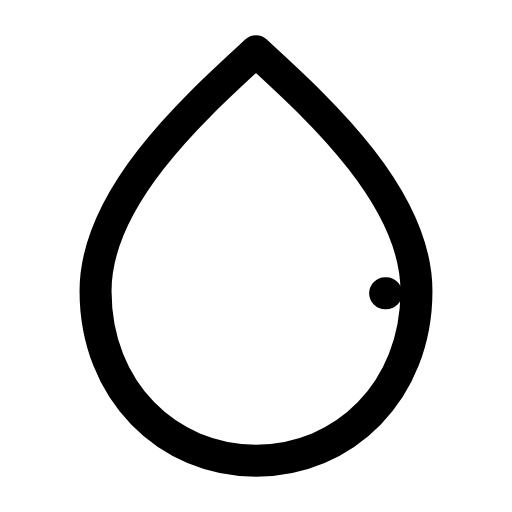
t = 0.00 s
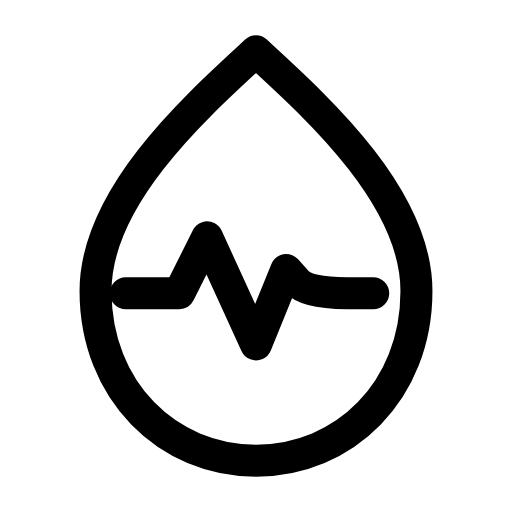
t = 0.28 s
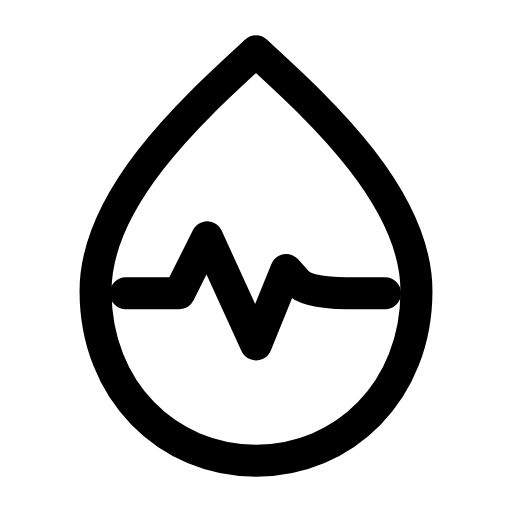
t = 0.55 s
t = 0.83 s: frame unchanged from t = 0.55 s, image omitted
t = 1.12 s: frame unchanged from t = 0.55 s, image omitted
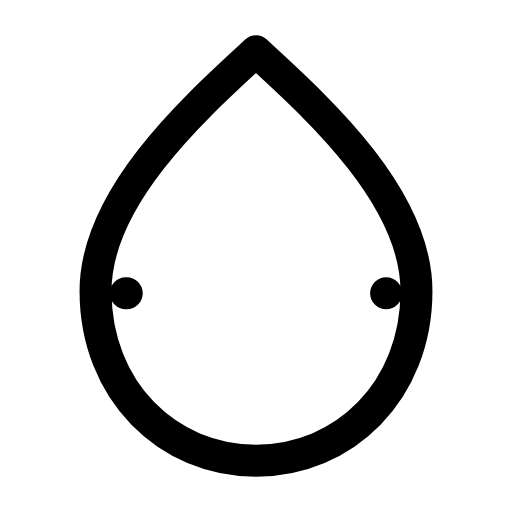
t = 1.41 s

The animated SVG that drew these frames (rendered in a browser with its animation timeline set to each time). Animation: 1 SMIL element (animate=1); one cycle of 1.70 s, repeats indefinitely.

<svg xmlns="http://www.w3.org/2000/svg" width="24" height="24" viewBox="0 0 24 24" fill="none"><g transform="translate(-1.08 -1.08) scale(1.09)"><path stroke="currentColor" stroke-width="1.376" stroke-linecap="round" stroke-linejoin="round" fill="none" d="M12 3.2C14.5 5.5 18.9 9.4 18.9 13.5C18.9 17.8 15.8 20.8 12 20.8S5.1 17.8 5.1 13.5C5.1 9.4 9.5 5.5 12 3.2Z"></path><path stroke="currentColor" stroke-width="1.376" stroke-linecap="round" stroke-linejoin="round" fill="none" d="M6.4 13.6L8.7 13.6L9.9 11.2L12 15.8L13.3 12.6L13.75 13.1Q14.2 13.6 15.9 13.6L17.6 13.6" pathLength="1" stroke-dasharray="1"><animate attributeName="stroke-dashoffset" values="1;1;0;0;0;0;1;1;1" keyTimes="0;0.054;0.279;0.45;0.6;0.714;0.864;0.9;1" dur="1.7s" repeatCount="indefinite" calcMode="spline" keySplines="0.16 1 0.3 1;0.16 1 0.3 1;0.16 1 0.3 1;0.16 1 0.3 1;0.16 1 0.3 1;0.16 1 0.3 1;0.16 1 0.3 1;0.16 1 0.3 1"/></path></g></svg>
